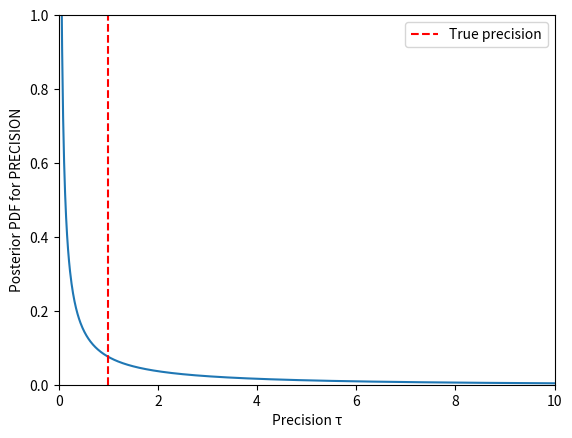

Here is the Python script that generated this plot: (Note: this script raises an exception after producing the figure.)
import numpy as np
import matplotlib.pyplot as plt
import matplotlib.animation as animation
from scipy.stats import gamma

## III. Gaussian Likelihood Distribution with Known Mean

true_mean = 0
true_sigma = 1
true_variance = true_sigma**2
true_precision = 1 / true_variance
num_samples = 1000

# Priors for precision τ ~ Gamma(a, b) with rate b (scale = 1/b)
params = [(0.1, 0.1), (1, 1), (4, 6)]

results = []

# Choose a movie writer: MP4 if ffmpeg exists, else GIF
use_ffmpeg = animation.writers.is_available('ffmpeg')
Writer = animation.FFMpegWriter if use_ffmpeg else animation.PillowWriter
ext = "mp4" if use_ffmpeg else "gif"

for (a0, b0) in params:
    a_param_new = float(a0)
    b_param_new = float(b0)

    sample_history = []
    bayesian_history = []
    frequentist_history = []
    mse_b = []
    mse_f = []

    # Figure for the movie (not shown interactively)
    plt.ioff()
    fig, ax = plt.subplots()

    # Start x-axis for Gamma(·) on [0, ∞)
    x = np.linspace(0, 10, 1000)
    prior_pdf = gamma.pdf(x=x, a=a0, scale=1.0/b0)
    line, = ax.plot(x, prior_pdf)
    ax.set_xlim(0, 10)
    ax.set_ylim(0, max(prior_pdf) * 1.1 if np.isfinite(np.max(prior_pdf)) and np.max(prior_pdf) > 0 else 1.0)
    ax.axvline(true_precision, color='red', linestyle='--', label='True precision')
    ax.set_xlabel('Precision τ')
    ax.set_ylabel('Posterior PDF for PRECISION')
    ax.legend(loc='upper right')

    filename = f'Project_1/Stretch_Goal_1_Vids/gaussian_knownmean_prior_{a0}_{b0}.{ext}'
    writer = Writer(fps=30)

    with writer.saving(fig, filename, dpi=150):
        ssq = 0.0  # running sum of squared deviations (mean known)
        for i in range(num_samples):
            sample = np.random.normal(true_mean, true_sigma)
            sample_history.append(sample)
            ssq += (sample - true_mean) ** 2

            # Conjugate update for τ | data ~ Gamma(a + n/2, b + 0.5 * sum (x-μ)^2)
            a_param_new += 0.5
            b_param_new += 0.5 * (sample - true_mean) ** 2

            a_posterior = a_param_new
            b_posterior = b_param_new

            # Posterior mean of precision: E[τ | data] = a' / b'
            bayes_prec = a_posterior / b_posterior
            bayesian_history.append(bayes_prec)

            # ML estimate of precision with known mean: τ_ML = n / sum (x-μ)^2
            ml_prec = (i + 1) / ssq
            frequentist_history.append(ml_prec)

            # MSE wrt true precision
            mse_b.append((bayes_prec - true_precision) ** 2)
            mse_f.append((ml_prec - true_precision) ** 2)

            # Update curve and axes dynamically
            y = gamma.pdf(x=x, a=a_posterior, scale=1.0/b_posterior)
            line.set_ydata(y)
            ax.set_title(
                f'CASE: GAUSSIAN KNOWN MEAN\n'
                f'Prior: Gamma(a={a0}, b={b0}); '
                f'Sample {i+1}: Gamma(a={a_posterior:.4f}, b={b_posterior:.4f})'
            )

            # Auto-scale y; expand x-range if mass creeps beyond 10
            ymax = float(np.max(y)) if np.isfinite(np.max(y)) else 1.0
            ax.set_ylim(0, max(0.2, ymax * 1.1))
            # If the 99.9th percentile is beyond current x max, extend it
            from math import isfinite
            try:
                q = gamma(a=a_posterior, scale=1.0/b_posterior).ppf(0.999)
                if isfinite(q) and q > ax.get_xlim()[1] * 0.95:
                    new_max = min(50.0, q * 1.2)
                    x = np.linspace(0, new_max, 1200)
                    line.set_xdata(x)
                    ax.set_xlim(0, new_max)
                    y = gamma.pdf(x=x, a=a_posterior, scale=1.0/b_posterior)
                    line.set_ydata(y)
            except Exception:
                pass

            writer.grab_frame()

    plt.close(fig)

    results.append({
        "prior": (a0, b0),
        "bayesian estimate": bayes_prec,
        "frequentist estimate": ml_prec,
        "bayesian mse": mse_b,
        "frequentist mse": mse_f
    })

# ---- Final results: print + DISPLAY MSE plots ----
for r in results:
    print(
        f'\nPrior Hyperparameters: Gamma{r["prior"]}. '
        f'Final Bayesian Precision: {r["bayesian estimate"]:.4f}. '
        f'Final ML Precision: {r["frequentist estimate"]:.4f}'
    )

    plt.figure()
    plt.xlim(0, 50)
    plt.plot(r["bayesian mse"], label="Bayesian MSE")
    plt.plot(r["frequentist mse"], label="Frequentist MSE")
    plt.title(
        f'CASE: GAUSSIAN KNOWN MEAN\n'
        f'MSE vs. Number of Trials for the Gamma{r["prior"]} Prior (Precision)'
    )
    plt.xlabel("Number of Trials")
    plt.ylabel("MSE for PRECISION")
    plt.legend()
    plt.show()
